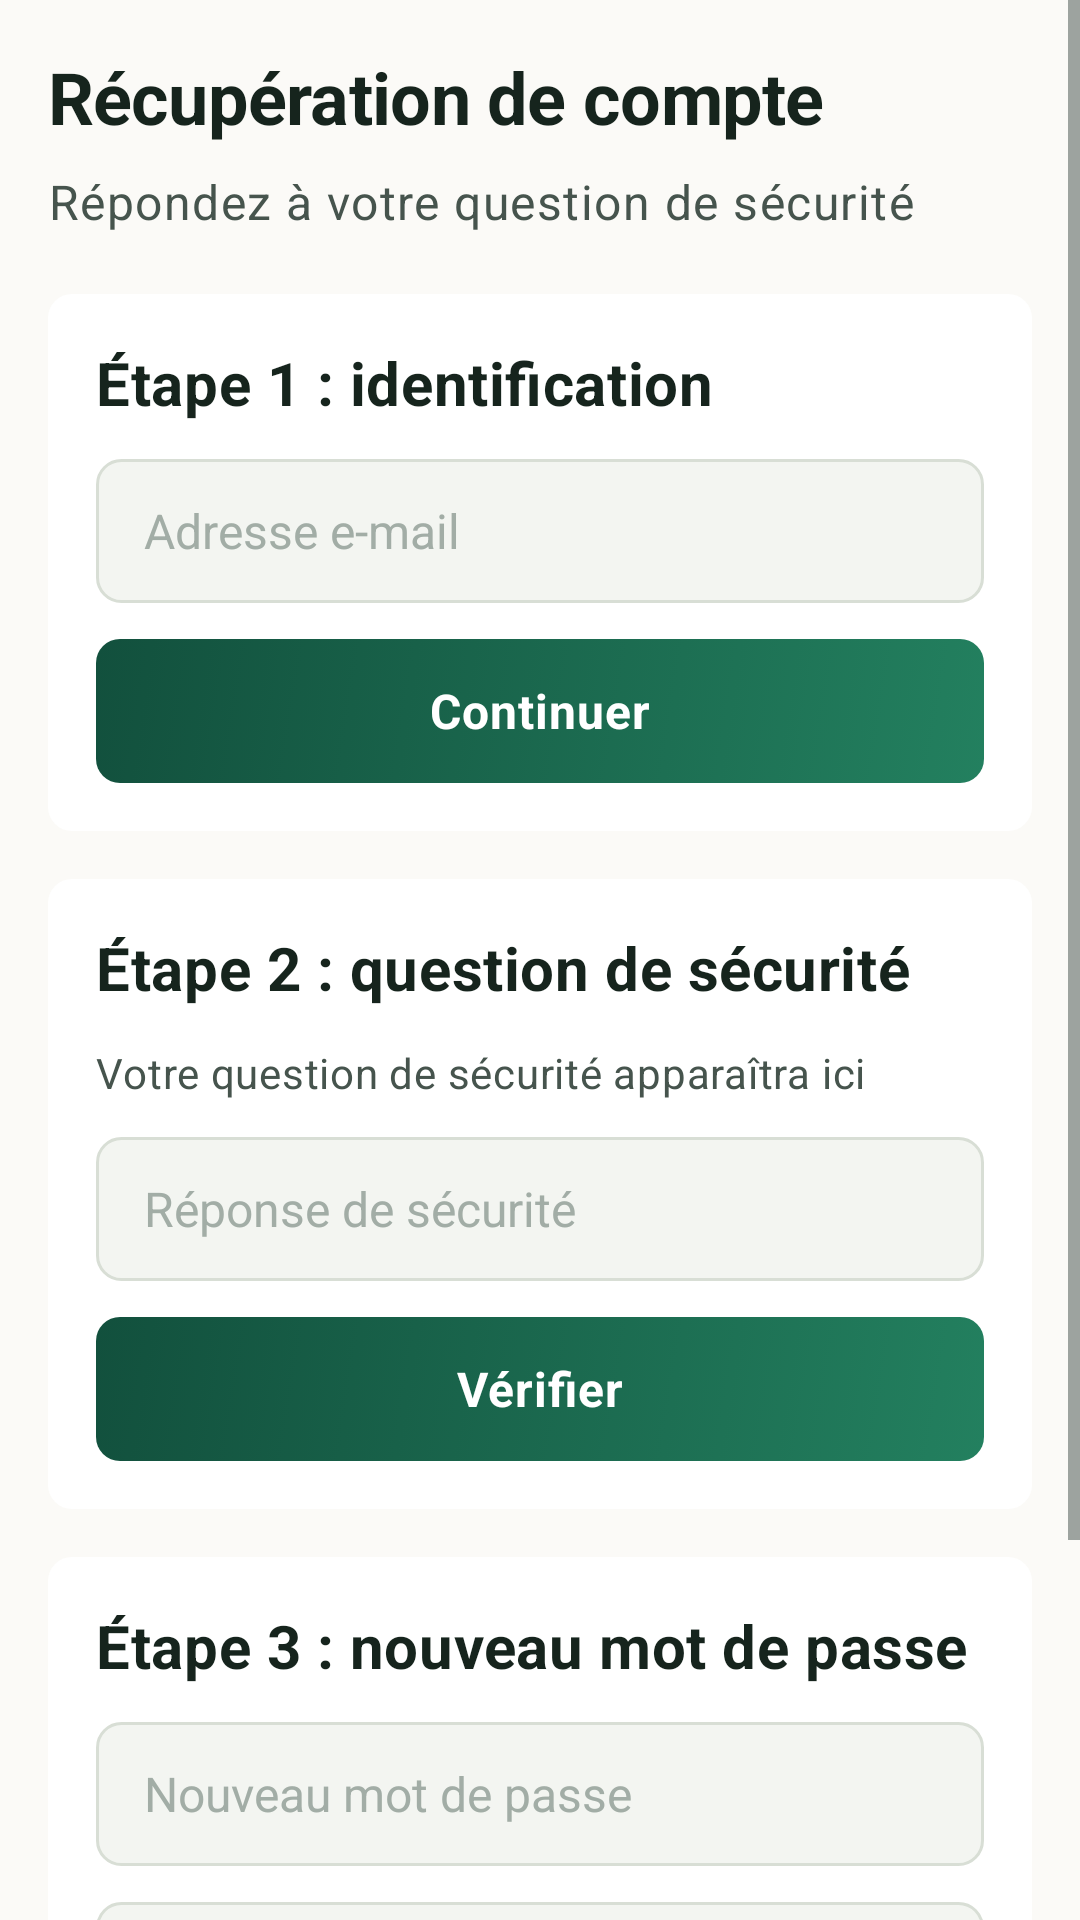

Here is an Android app screen rendered from its layout file. Give the layout XML and the strings, colors and styles it references.
<!-- AndroidManifest.xml: application theme Theme.CampusForum -->
<!-- res/layout/activity_forgot_password.xml -->
<?xml version="1.0" encoding="utf-8"?>
<ScrollView xmlns:android="http://schemas.android.com/apk/res/android"
    android:layout_width="match_parent"
    android:layout_height="match_parent"
    android:background="@color/cf_background"
    android:fillViewport="true">

    <LinearLayout
        android:layout_width="match_parent"
        android:layout_height="wrap_content"
        android:orientation="vertical"
        android:padding="@dimen/cf_screen_padding">

        <TextView
            android:layout_width="match_parent"
            android:layout_height="wrap_content"
            android:text="@string/cf_forgot_title"
            android:textAppearance="@style/TextAppearance.CampusForum.Headline" />

        <TextView
            android:layout_width="match_parent"
            android:layout_height="wrap_content"
            android:layout_marginTop="@dimen/cf_spacing_2"
            android:text="@string/cf_forgot_subtitle"
            android:textAppearance="@style/TextAppearance.CampusForum.Body" />

        <LinearLayout
            style="@style/Widget.CampusForum.Card"
            android:layout_width="match_parent"
            android:layout_height="wrap_content"
            android:layout_marginTop="@dimen/cf_section_spacing"
            android:orientation="vertical">

            <TextView
                android:layout_width="match_parent"
                android:layout_height="wrap_content"
                android:text="@string/cf_forgot_step_identification"
                android:textAppearance="@style/TextAppearance.CampusForum.Title" />

            <EditText
                android:id="@+id/forgot_email_input"
                style="@style/Widget.CampusForum.Input"
                android:layout_width="match_parent"
                android:layout_height="wrap_content"
                android:layout_marginTop="@dimen/cf_spacing_3"
                android:autofillHints="emailAddress"
                android:hint="@string/cf_label_email"
                android:inputType="textEmailAddress" />

            <Button
                android:id="@+id/forgot_continue_button"
                style="@style/Widget.CampusForum.Button.Primary"
                android:layout_width="match_parent"
                android:layout_height="wrap_content"
                android:layout_marginTop="@dimen/cf_spacing_3"
                android:text="@string/cf_action_continue" />
        </LinearLayout>

        <LinearLayout
            style="@style/Widget.CampusForum.Card"
            android:layout_width="match_parent"
            android:layout_height="wrap_content"
            android:layout_marginTop="@dimen/cf_spacing_4"
            android:orientation="vertical">

            <TextView
                android:layout_width="match_parent"
                android:layout_height="wrap_content"
                android:text="@string/cf_forgot_step_security_question"
                android:textAppearance="@style/TextAppearance.CampusForum.Title" />

            <TextView
                android:layout_width="match_parent"
                android:layout_height="wrap_content"
                android:layout_marginTop="@dimen/cf_spacing_3"
                android:text="@string/cf_forgot_security_question_placeholder"
                android:textAppearance="@style/TextAppearance.CampusForum.BodySmall" />

            <EditText
                android:id="@+id/forgot_security_answer_input"
                style="@style/Widget.CampusForum.Input"
                android:layout_width="match_parent"
                android:layout_height="wrap_content"
                android:layout_marginTop="@dimen/cf_spacing_3"
                android:hint="@string/cf_label_security_answer"
                android:inputType="text" />

            <Button
                android:id="@+id/forgot_verify_button"
                style="@style/Widget.CampusForum.Button.Primary"
                android:layout_width="match_parent"
                android:layout_height="wrap_content"
                android:layout_marginTop="@dimen/cf_spacing_3"
                android:text="@string/cf_forgot_verify" />
        </LinearLayout>

        <LinearLayout
            style="@style/Widget.CampusForum.Card"
            android:layout_width="match_parent"
            android:layout_height="wrap_content"
            android:layout_marginTop="@dimen/cf_spacing_4"
            android:layout_marginBottom="@dimen/cf_spacing_6"
            android:orientation="vertical">

            <TextView
                android:layout_width="match_parent"
                android:layout_height="wrap_content"
                android:text="@string/cf_forgot_step_new_password"
                android:textAppearance="@style/TextAppearance.CampusForum.Title" />

            <EditText
                android:id="@+id/forgot_new_password_input"
                style="@style/Widget.CampusForum.Input"
                android:layout_width="match_parent"
                android:layout_height="wrap_content"
                android:layout_marginTop="@dimen/cf_spacing_3"
                android:autofillHints="newPassword"
                android:hint="@string/cf_forgot_new_password"
                android:inputType="textPassword" />

            <EditText
                android:id="@+id/forgot_password_confirm_input"
                style="@style/Widget.CampusForum.Input"
                android:layout_width="match_parent"
                android:layout_height="wrap_content"
                android:layout_marginTop="@dimen/cf_spacing_3"
                android:autofillHints="newPassword"
                android:hint="@string/cf_label_password_confirm"
                android:inputType="textPassword" />

            <Button
                android:id="@+id/forgot_reset_button"
                style="@style/Widget.CampusForum.Button.Primary"
                android:layout_width="match_parent"
                android:layout_height="wrap_content"
                android:layout_marginTop="@dimen/cf_spacing_3"
                android:text="@string/cf_forgot_reset" />
        </LinearLayout>
    </LinearLayout>
</ScrollView>
<!-- resources referenced by this layout -->
<resources>
  <color name="cf_background">#FBFAF7</color>
  <dimen name="cf_screen_padding">16dp</dimen>
  <dimen name="cf_section_spacing">20dp</dimen>
  <dimen name="cf_spacing_2">8dp</dimen>
  <dimen name="cf_spacing_3">12dp</dimen>
  <dimen name="cf_spacing_4">16dp</dimen>
  <dimen name="cf_spacing_6">24dp</dimen>
  <string name="cf_action_continue">Continuer</string>
  <string name="cf_forgot_new_password">Nouveau mot de passe</string>
  <string name="cf_forgot_reset">Réinitialiser</string>
  <string name="cf_forgot_security_question_placeholder">Votre question de sécurité apparaîtra ici</string>
  <string name="cf_forgot_step_identification">Étape 1 : identification</string>
  <string name="cf_forgot_step_new_password">Étape 3 : nouveau mot de passe</string>
  <string name="cf_forgot_step_security_question">Étape 2 : question de sécurité</string>
  <string name="cf_forgot_subtitle">Répondez à votre question de sécurité</string>
  <string name="cf_forgot_title">Récupération de compte</string>
  <string name="cf_forgot_verify">Vérifier</string>
  <string name="cf_label_email">Adresse e-mail</string>
  <string name="cf_label_password_confirm">Confirmer le mot de passe</string>
  <string name="cf_label_security_answer">Réponse de sécurité</string>
  <style name="TextAppearance.CampusForum.Body" parent="TextAppearance.MaterialComponents.Body1">
          <item name="android:textColor">@color/cf_text_secondary</item>
          <item name="android:textSize">@dimen/cf_text_body</item>
          <item name="android:lineSpacingMultiplier">1.3</item>
      </style>
  <style name="TextAppearance.CampusForum.Title" parent="TextAppearance.MaterialComponents.Subtitle1">
          <item name="android:textColor">@color/cf_text_primary</item>
          <item name="android:textSize">@dimen/cf_text_title</item>
          <item name="android:textStyle">bold</item>
      </style>
  <style name="Widget.CampusForum.Card" parent="@android:style/Widget">
          <item name="android:background">@drawable/bg_card</item>
          <item name="android:padding">@dimen/cf_card_padding</item>
          <item name="android:elevation">@dimen/cf_elevation_card</item>
      </style>
  <style name="Theme.CampusForum" parent="Base.Theme.CampusForum" />
  <color name="cf_text_secondary">#46544D</color>
  <dimen name="cf_text_body">16sp</dimen>
  <dimen name="cf_text_body_small">14sp</dimen>
  <color name="cf_text_primary">#16241D</color>
  <dimen name="cf_text_headline">24sp</dimen>
  <dimen name="cf_text_title">20sp</dimen>
  <color name="cf_on_primary">#FFFFFF</color>
  <dimen name="cf_button_height">48dp</dimen>
  <dimen name="cf_spacing_5">20dp</dimen>
  <!-- drawable bg_card (drawable) -->
  <?xml version="1.0" encoding="utf-8"?>
  <shape xmlns:android="http://schemas.android.com/apk/res/android">
      <solid android:color="@color/cf_card" />
      <corners android:radius="@dimen/cf_radius_medium" />
  </shape>
  <dimen name="cf_card_padding">16dp</dimen>
  <color name="cf_text_hint">#A2ADA6</color>
  <dimen name="cf_input_height">48dp</dimen>
  <color name="cf_disabled">#D7DDD6</color>
  <dimen name="cf_radius_medium">8dp</dimen>
  <color name="cf_primary_dark">#155240</color>
  <color name="cf_gradient_start">#23805F</color>
  <color name="cf_gradient_end">#12503D</color>
  <color name="cf_card">#FFFFFF</color>
  <color name="cf_input_focused">#FFFFFF</color>
  <color name="cf_primary">#1F6F54</color>
  <color name="cf_input">#F3F5F1</color>
  <dimen name="cf_stroke_width">1dp</dimen>
  <color name="cf_divider_strong">#D8DED5</color>
  <color name="cf_accent">#C8923B</color>
  <color name="cf_on_accent">#3A2A0C</color>
  <color name="cf_on_background">#16241D</color>
  <color name="cf_surface_secondary">#F1F4F0</color>
  <color name="cf_error_text">#8E342B</color>
  <color name="cf_error">#F4DAD6</color>
  <color name="cf_status_bar">#12503D</color>
</resources>
